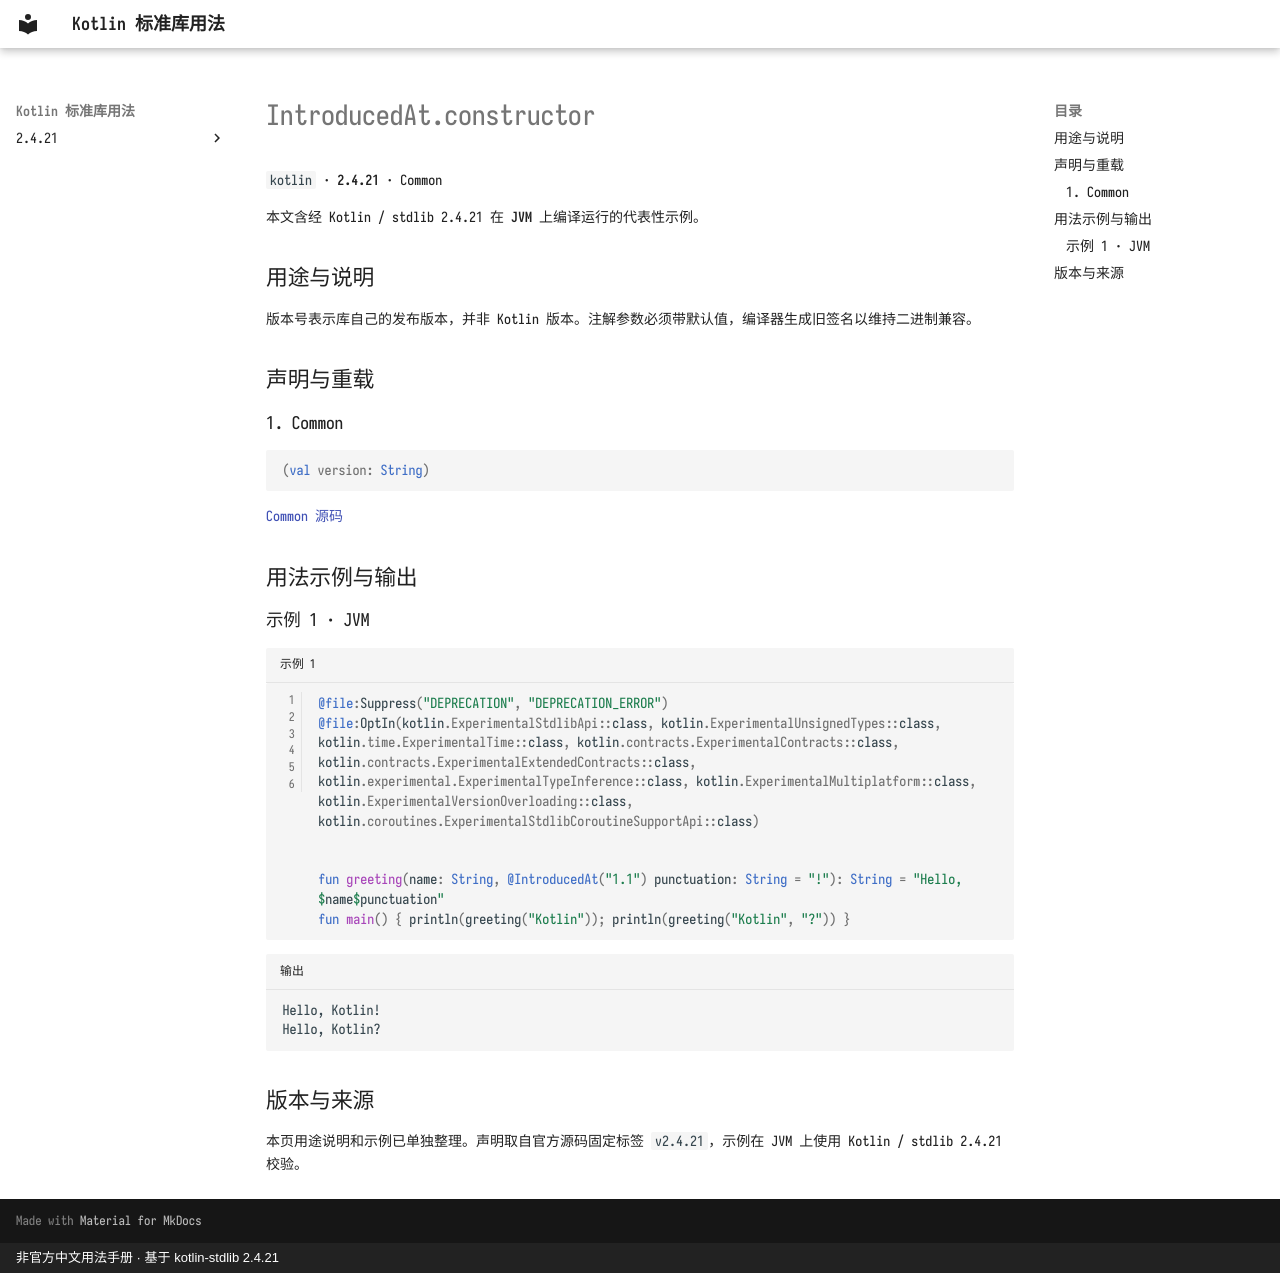

repository: oooooooko/kotlin-stdlib-docs · page: zh/api/kotlin/introducedat-constructor--2f37c29e/index.html · generator: mkdocs · copyright: 非官方中文用法手册 · 基于 kotlin-stdlib 2.4.21

# IntroducedAt.constructor

`kotlin` · **2.4.21** · Common

本文含经 Kotlin / stdlib 2.4.21 在 **JVM** 上编译运行的代表性示例。

## 用途与说明

版本号表示库自己的发布版本，并非 Kotlin 版本。注解参数必须带默认值，编译器生成旧签名以维持二进制兼容。

## 声明与重载

### 1. Common

```kotlin
(val version: String)
```

[Common 源码](https://github.com/JetBrains/kotlin/blob/v2.4.21/libraries/stdlib/src/kotlin/annotations/VersionOverloads.kt#L82)

## 用法示例与输出

### 示例 1 · JVM

```kotlin title="示例 1" linenums="1"
@file:Suppress("DEPRECATION", "DEPRECATION_ERROR")
@file:OptIn(kotlin.ExperimentalStdlibApi::class, kotlin.ExperimentalUnsignedTypes::class, kotlin.time.ExperimentalTime::class, kotlin.contracts.ExperimentalContracts::class, kotlin.contracts.ExperimentalExtendedContracts::class, kotlin.experimental.ExperimentalTypeInference::class, kotlin.ExperimentalMultiplatform::class, kotlin.ExperimentalVersionOverloading::class, kotlin.coroutines.ExperimentalStdlibCoroutineSupportApi::class)


fun greeting(name: String, @IntroducedAt("1.1") punctuation: String = "!"): String = "Hello, $name$punctuation"
fun main() { println(greeting("Kotlin")); println(greeting("Kotlin", "?")) }
```

```text title="输出"
Hello, Kotlin!
Hello, Kotlin?
```

## 版本与来源

本页用途说明和示例已单独整理。声明取自官方源码固定标签 `v2.4.21`，示例在 JVM 上使用 Kotlin / stdlib 2.4.21 校验。
